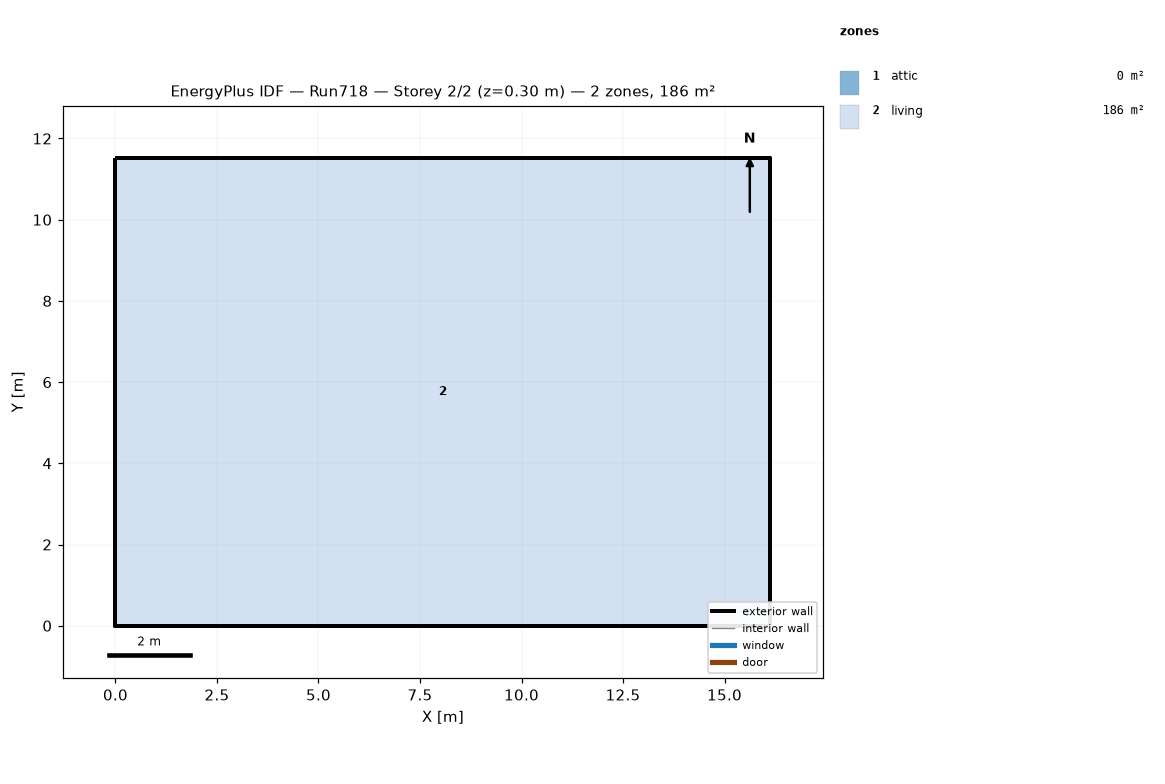
=== STOREY PLAN SPEC (per zone: floor XY polygon, exterior-wall plan segments, windows/doors) ===
zone 1: attic  (0.0 m²)
  exterior wall: (16.13, 0.00) – (16.13, 11.52) – (16.13, 5.76)  [17.3 m]
  exterior wall: (0.00, 11.52) – (0.00, 0.00) – (0.00, 5.76)  [17.3 m]
zone 2: living  (185.8 m²)
  floor: (0.00, 0.00) (0.00, 11.52) (16.13, 11.52) (16.13, 0.00)
  exterior wall: (0.00, 0.00) – (16.13, 0.00)  [16.1 m]
  exterior wall: (16.13, 0.00) – (16.13, 11.52)  [11.5 m]
  exterior wall: (16.13, 11.52) – (0.00, 11.52)  [16.1 m]
  exterior wall: (0.00, 11.52) – (0.00, 0.00)  [11.5 m]

=== DERIVED (storey summary) ===
Building: Run718
Storey: 2 of 2  (floor level z = 0.30 m)
Storey gross floor area: 185.8 m²
Zones on this storey: 2
  - attic: floor 0.0 m²; exterior wall 34.6 m (15.8 m²); WWR 0.0%
  - living: floor 185.8 m²; exterior wall 55.3 m (404.5 m²); WWR 0.0%
Zone adjacency: (none detected)